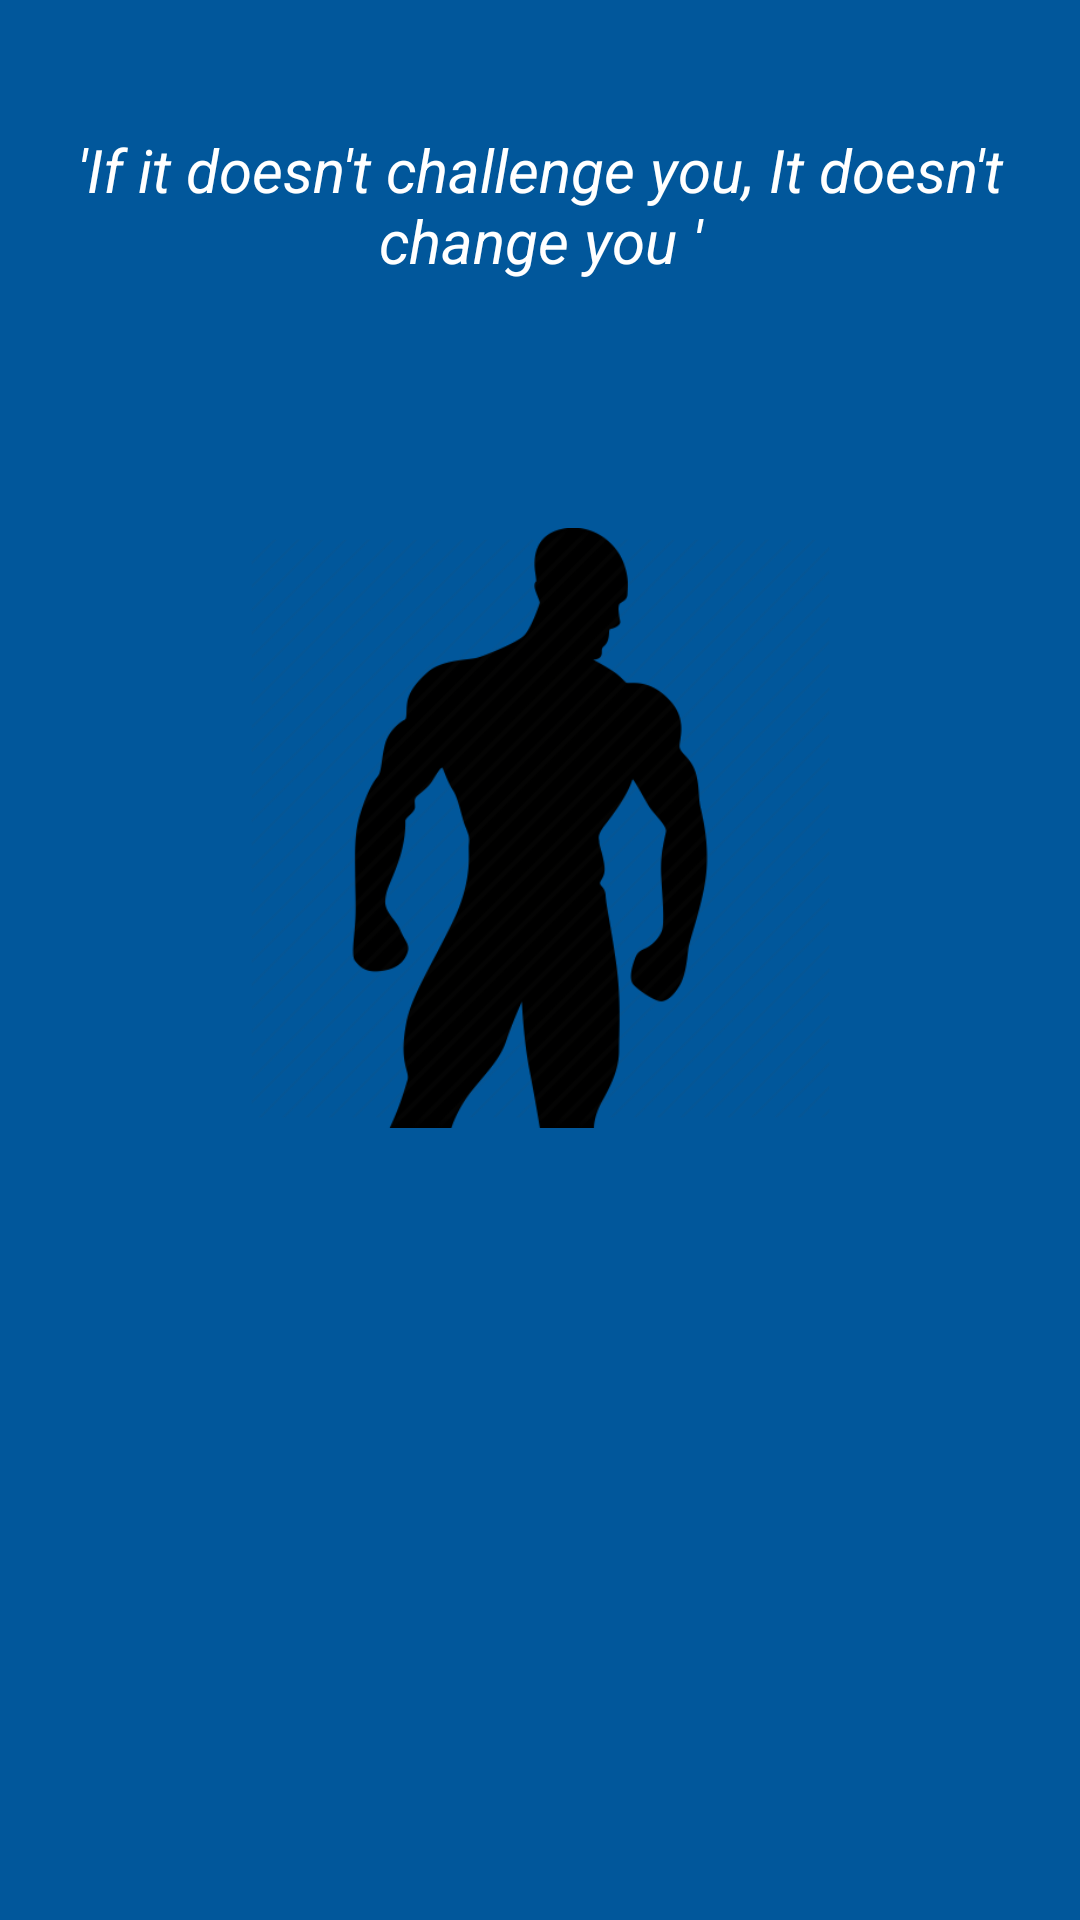

Here is an Android app screen rendered from its layout file. Give the layout XML and the strings, colors and styles it references.
<!-- AndroidManifest.xml: application theme AppTheme -->
<!-- res/layout/splashscreen.xml -->
<?xml version="1.0" encoding="utf-8"?>
<RelativeLayout
    xmlns:android="http://schemas.android.com/apk/res/android"
    android:orientation="vertical"
    android:layout_width="match_parent"
    android:layout_height="match_parent"
    android:background="#01579B"
    android:layout_centerHorizontal="true"
    android:layout_centerVertical="true"
    android:layout_gravity="center"

   >

    <TextView
        android:layout_width="match_parent"
        android:layout_height="wrap_content"
        android:text="'If it doesn't challenge you, It doesn't change you '"
        android:textSize="20sp"
        android:paddingLeft="20dp"
        android:paddingRight="20dp"
        android:id="@+id/challenge"
        android:textStyle="italic"
        android:gravity="center_horizontal"
        android:layout_alignParentTop="true"
        android:layout_alignParentLeft="true"
        android:layout_alignParentStart="true"
        android:layout_marginTop="43dp"
        android:textColor="#ffff"/>

    <ImageView
        android:layout_width="200dp"
        android:layout_height="400dp"
        android:src="@drawable/actualman"

        android:id="@+id/iv"
        android:layout_marginTop="33dp"
        android:layout_alignTop="@+id/challenge"
        android:layout_centerHorizontal="true">
    </ImageView>






</RelativeLayout>
<!-- resources referenced by this layout -->
<resources>
  <!-- drawable actualman: png bitmap (drawable, 25025 bytes) -->
  <style name="AppTheme" parent="Theme.AppCompat.Light.DarkActionBar">
          
          <item name="colorPrimary">#01579B</item>
          <item name="colorPrimaryDark">#424242</item>
          <item name="colorAccent">#00E5FF</item>
  
      </style>
</resources>
